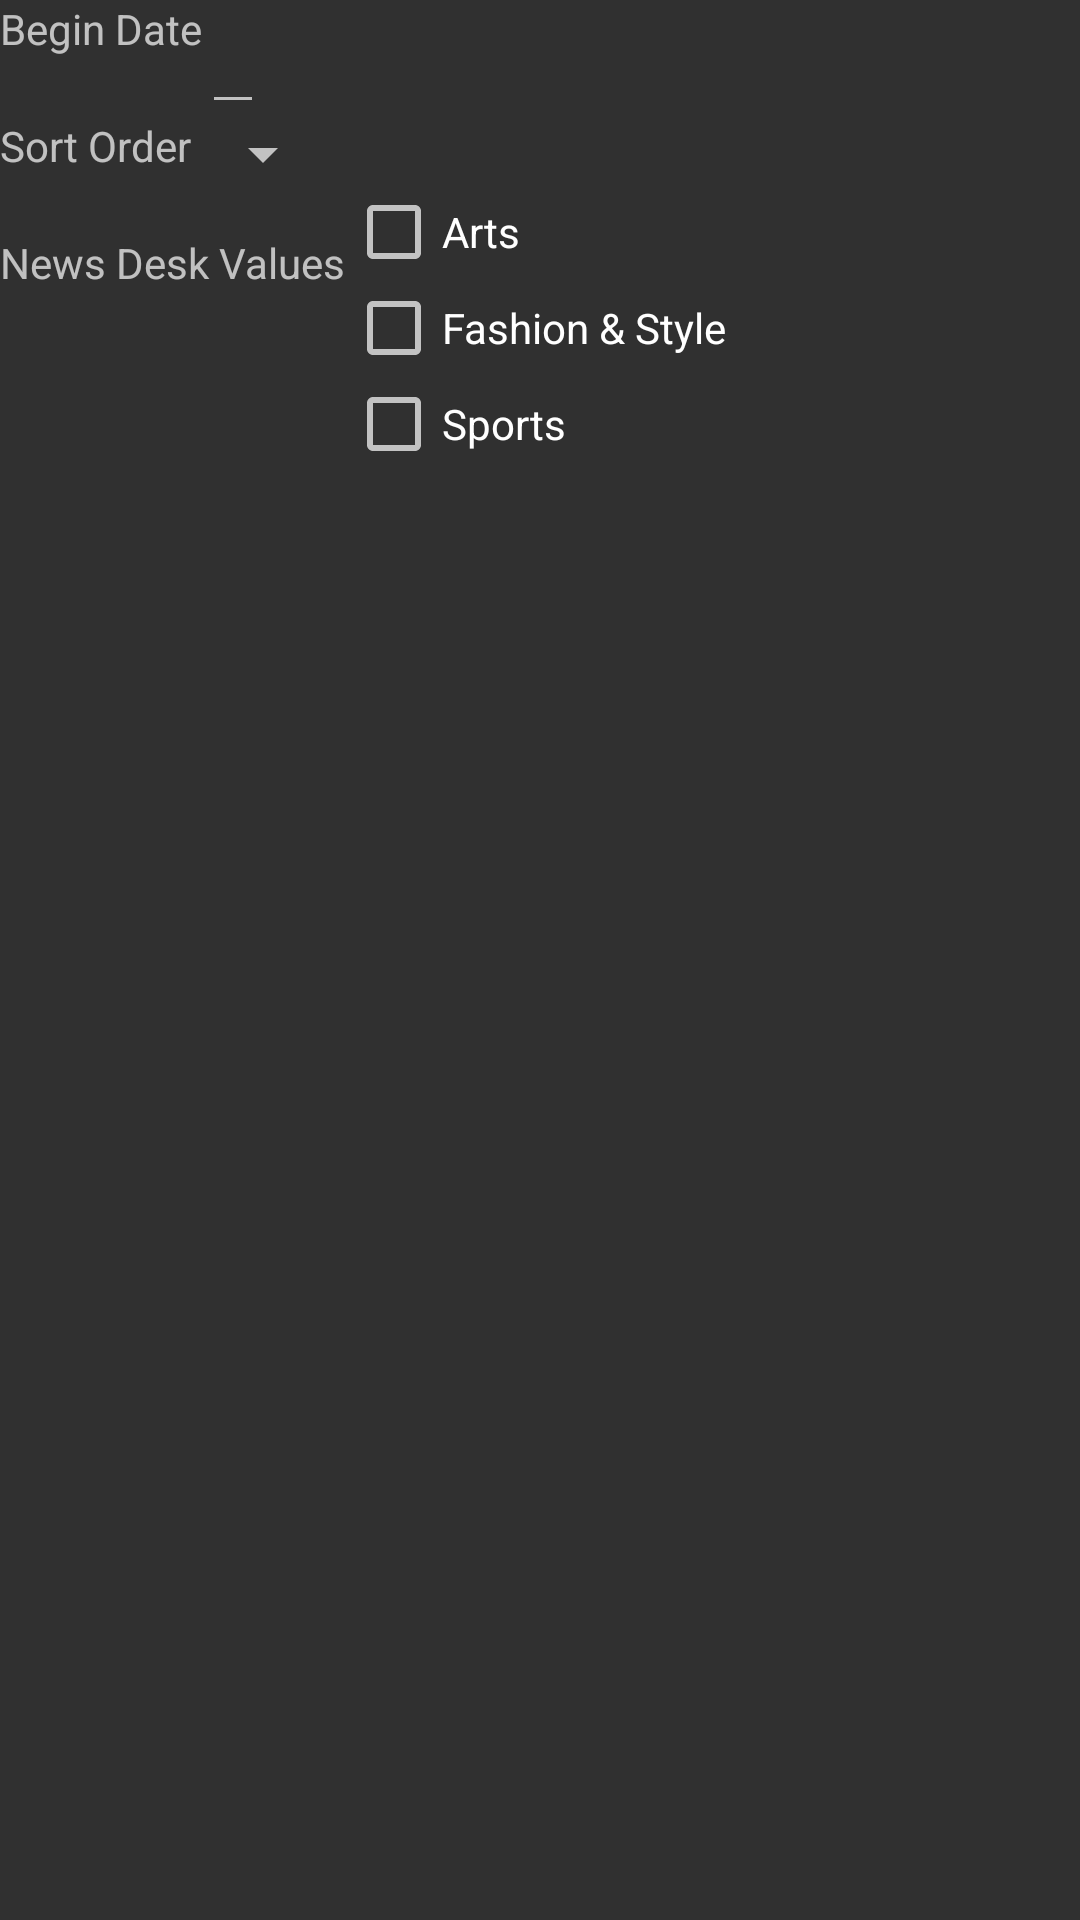

Reconstruct the res/layout file that produces this screen, plus the resources it refers to.
<!-- AndroidManifest.xml: application theme AppTheme -->
<!-- res/layout/fragment_settings.xml -->
<?xml version="1.0" encoding="utf-8"?>
<RelativeLayout xmlns:android="http://schemas.android.com/apk/res/android"
    android:orientation="vertical" android:layout_width="match_parent"
    android:gravity="center"
    android:layout_height="match_parent">

    <TextView
        android:layout_width="wrap_content"
        android:layout_height="wrap_content"
        android:layout_marginBottom="20dp"
        android:text="Begin Date"
        android:id="@+id/txtDate"/>

    <EditText
        android:layout_width="wrap_content"
        android:layout_height="wrap_content"
        android:layout_toRightOf="@+id/txtDate"
        android:id="@+id/etDate"/>

    <TextView
        android:layout_width="wrap_content"
        android:layout_height="wrap_content"
        android:layout_marginBottom="20dp"
        android:text="Sort Order"
        android:layout_below="@+id/txtDate"
        android:id="@+id/txtSort"/>

    <Spinner
        android:id="@+id/spnSort"
        android:layout_width="wrap_content"
        android:entries="@array/sort_array"
        android:prompt="@string/sort_prompt"
        android:layout_height="20dp"
        android:layout_toRightOf="@+id/txtSort"
        android:layout_below="@+id/etDate"/>

    <TextView
        android:layout_width="wrap_content"
        android:layout_height="wrap_content"
        android:layout_marginBottom="20dp"
        android:text="News Desk Values"
        android:layout_below="@+id/txtSort"
        android:id="@+id/txtNewsType"/>

    <LinearLayout xmlns:android="http://schemas.android.com/apk/res/android"
        android:orientation="vertical"
        android:layout_width="match_parent"
        android:layout_height="match_parent"
        android:id="@+id/llNews"
        android:layout_toRightOf="@+id/txtNewsType"
        android:layout_below="@+id/spnSort">

        <CheckBox android:id="@+id/checkbox_arts"
            android:layout_width="wrap_content"
            android:layout_height="wrap_content"
            android:text="@string/desk_arts" />

        <CheckBox android:id="@+id/checkbox_fashion"
            android:layout_width="wrap_content"
            android:layout_height="wrap_content"
            android:text="@string/desk_fashion" />

        <CheckBox android:id="@+id/checkbox_sports"
            android:layout_width="wrap_content"
            android:layout_height="wrap_content"
            android:text="@string/desk_sports" />
    </LinearLayout>

    <Button
        android:layout_width="wrap_content"
        android:layout_height="wrap_content"
        android:text="Save"
        android:background="@color/colorBG"
        android:layout_below="@+id/llNews"/>

</RelativeLayout>
<!-- resources referenced by this layout -->
<resources>
  <color name="colorBG">#e36940ff</color>
  <string name="desk_arts">Arts</string>
  <string name="desk_fashion">Fashion &amp; Style</string>
  <string name="desk_sports">Sports</string>
  <string name="sort_prompt">Retry</string>
  <style name="AppTheme" parent="Theme.AppCompat.NoActionBar">
          
          <item name="colorPrimary">@color/colorPrimary</item>
          <item name="colorPrimaryDark">@color/colorPrimaryDark</item>
          <item name="colorAccent">@color/colorAccent</item>
  
          <item name="android:dialogTheme">@style/AppDialogTheme</item>
  
      </style>
  <color name="colorPrimary">#3F51B5</color>
  <color name="colorPrimaryDark">#303F9F</color>
  <color name="colorAccent">#FF4081</color>
  <style name="AppDialogTheme" parent="Theme.AppCompat.Light.Dialog">
          
          <item name="colorPrimary">@color/dark_blue</item>
          <item name="colorPrimaryDark">#000</item>
          <item name="android:textColorHighlight">@color/light_blue</item>
          <item name="colorAccent">@color/dark_blue</item>
          <item name="colorControlNormal">@color/dark_blue</item>
          
          <item name="android:windowNoTitle">false</item>
          <item name="android:windowFullscreen">false</item>
          <item name="android:windowIsFloating">true</item>
          <item name="android:windowCloseOnTouchOutside">true</item>
  
          <item name="android:windowIsTranslucent">true</item>
          <item name="android:windowBackground">@android:color/transparent</item>
  
      </style>
</resources>
